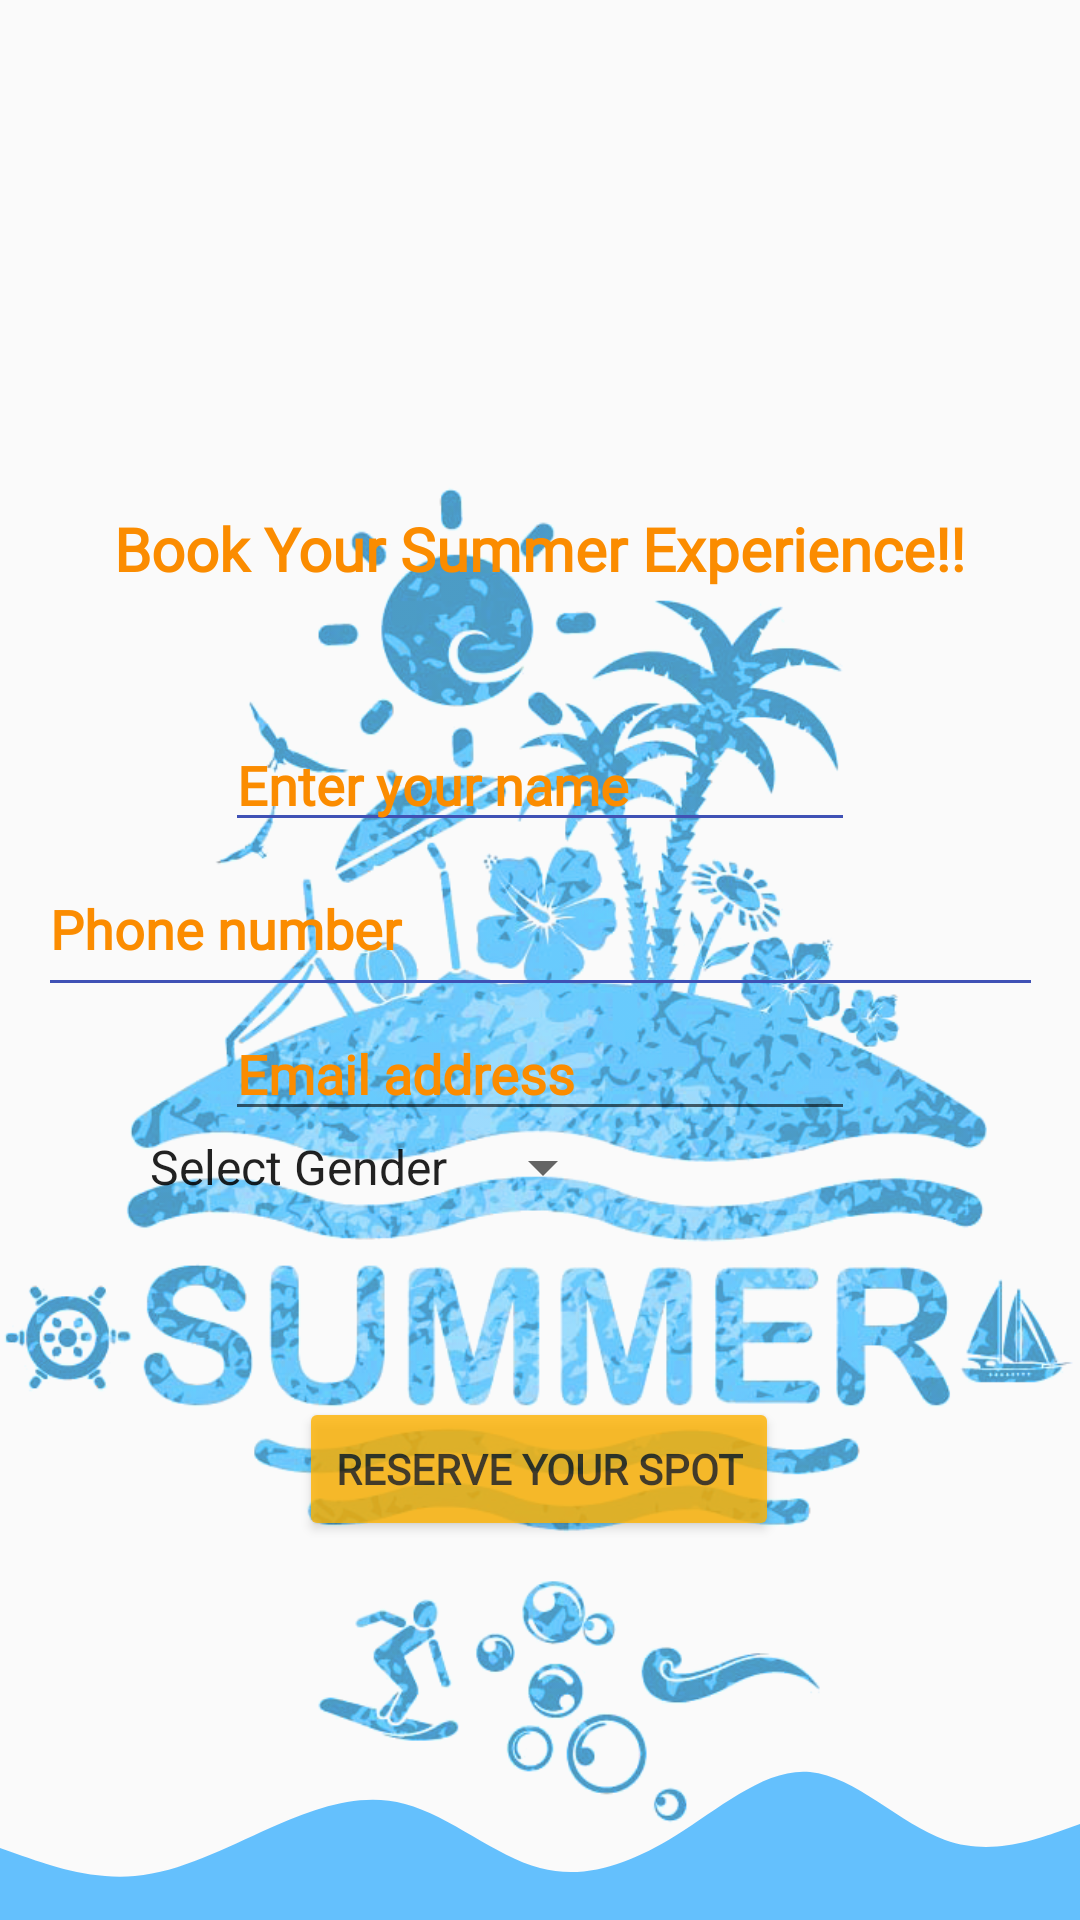

Layout XML and referenced resources for this Android screen:
<!-- AndroidManifest.xml: application theme AppTheme -->
<!-- res/layout/activity_main.xml -->
<?xml version="1.0" encoding="utf-8"?>
<androidx.constraintlayout.widget.ConstraintLayout xmlns:android="http://schemas.android.com/apk/res/android"
    xmlns:app="http://schemas.android.com/apk/res-auto"
    xmlns:tools="http://schemas.android.com/tools"
    android:layout_width="match_parent"
    android:layout_height="match_parent"
    android:backgroundTint="#2196F3"
    android:foregroundTint="#FFFFFF"
    android:id="@+id/mainActivity"
    tools:context=".MainActivity">


    
    <ImageView
        android:id="@+id/imageView"
        android:layout_width="0dp"
        android:layout_height="224dp"
        android:contentDescription="@string/backgroundsvg"
        android:scaleType="fitEnd"
        app:layout_constraintBottom_toBottomOf="parent"
        app:layout_constraintEnd_toEndOf="parent"
        app:layout_constraintHorizontal_bias="1.0"
        app:layout_constraintStart_toStartOf="parent"
        app:layout_constraintTop_toTopOf="parent"
        app:layout_constraintVertical_bias="1.0"
        app:srcCompat="@drawable/wave" />

    <ImageView
        android:id="@+id/imageView3"
        android:layout_width="0dp"
        android:layout_height="499dp"
        android:alpha="0.7"
        android:contentDescription="@string/summer"
        android:fitsSystemWindows="false"
        app:layout_constraintBottom_toBottomOf="@+id/imageView"
        app:layout_constraintEnd_toEndOf="parent"
        app:layout_constraintHorizontal_bias="1.0"
        app:layout_constraintStart_toStartOf="parent"
        app:layout_constraintTop_toTopOf="parent"
        app:layout_constraintVertical_bias="1.0"
        app:srcCompat="@drawable/pngwing_com__43_" />

    <ImageView
        android:id="@+id/imageView4"
        android:layout_width="188dp"
        android:layout_height="140dp"
        android:contentDescription="@string/luggage"
        app:layout_constraintBottom_toBottomOf="@+id/imageView"
        app:layout_constraintEnd_toEndOf="parent"
        app:layout_constraintHorizontal_bias="0.497"
        app:layout_constraintStart_toStartOf="parent"
        app:layout_constraintTop_toTopOf="parent"
        app:layout_constraintVertical_bias="0.057"
        app:srcCompat="@drawable/pngwing_com" />

    <TextView
        android:id="@+id/textView"
        android:layout_width="wrap_content"
        android:layout_height="wrap_content"
        android:fontFamily="@font/coiny"
        android:text="@string/summerTrip"
        android:textAlignment="center"
        android:textColor="#FB8C00"
        android:textSize="20sp"
        android:textStyle="bold"
        app:layout_constraintBottom_toBottomOf="@+id/imageView"
        app:layout_constraintEnd_toEndOf="parent"
        app:layout_constraintHorizontal_bias="0.495"
        app:layout_constraintStart_toStartOf="parent"
        app:layout_constraintTop_toTopOf="parent"
        app:layout_constraintVertical_bias="0.276" />


    
    <EditText
        android:id="@+id/editTextPersonName"
        android:layout_width="wrap_content"
        android:layout_height="wrap_content"
        android:backgroundTint="#3F51B5"
        android:ems="10"
        android:fontFamily="@font/coiny"
        android:hint="@string/nameField"
        android:inputType="textPersonName"
        android:shadowColor="#673AB7"
        android:textAlignment="viewStart"
        android:autofillHints=""
        android:textColorHint="#FB8C00"
        android:textSize="18sp"
        android:textStyle="bold"
        app:layout_constraintBottom_toTopOf="@id/editTextPhone"
        app:layout_constraintEnd_toEndOf="parent"
        app:layout_constraintStart_toStartOf="parent"
        app:layout_constraintTop_toTopOf="parent"
        android:textColor="#5E35B1"
        app:layout_constraintVertical_chainStyle="packed" />

    <EditText
        android:id="@+id/editTextPhone"
        android:layout_width="335dp"
        android:layout_height="55dp"
        android:backgroundTint="#3F51B5"
        android:ems="10"
        android:fontFamily="@font/coiny"
        android:hint="@string/Phone"
        android:inputType="phone"
        android:shadowColor="#673AB7"
        android:textAlignment="viewStart"
        android:textColor="#B61A1A"
        android:textColorHint="#FB8C00"
        android:textSize="18sp"
        android:textStyle="bold"
        android:autofillHints=""
        app:layout_constraintEnd_toEndOf="parent"
        app:layout_constraintStart_toStartOf="parent"
        app:layout_constraintBottom_toTopOf="@id/editTextEmailAddress"
        app:layout_constraintTop_toBottomOf="@id/editTextPersonName" />

    <EditText
        android:id="@+id/editTextEmailAddress"
        android:layout_width="wrap_content"
        android:layout_height="wrap_content"
        android:autofillHints=""
        android:ems="10"
        android:fontFamily="@font/coiny"
        android:hint="@string/Email"
        android:inputType="textEmailAddress"
        android:textAlignment="viewStart"
        android:textColor="#43A047"
        android:textColorHint="#FB8C00"
        android:textStyle="bold"
        app:layout_constraintBottom_toTopOf="@id/spinner"
        app:layout_constraintEnd_toEndOf="parent"
        app:layout_constraintStart_toStartOf="parent"
        app:layout_constraintTop_toBottomOf="@id/editTextPhone" />

    <Spinner
        android:id="@+id/spinner"
        android:layout_width="wrap_content"
        android:layout_height="wrap_content"
        android:dropDownWidth="wrap_content"
        android:entries="@array/sexGroup"
        android:foreground="@drawable/wave"
        android:foregroundGravity="fill_vertical|fill"
        android:spinnerMode="dropdown"
        android:textAlignment="inherit"
        app:layout_constraintBottom_toBottomOf="parent"
        app:layout_constraintEnd_toEndOf="parent"
        app:layout_constraintHorizontal_bias="0.213"
        app:layout_constraintStart_toStartOf="parent"
        app:layout_constraintTop_toBottomOf="@id/editTextEmailAddress" />


    
    <Button
        android:id="@+id/button"
        android:layout_width="wrap_content"
        android:layout_height="wrap_content"
        android:alpha="0.8"
        android:backgroundTint="#FFB300"
        android:elevation="16dp"
        android:fontFamily="@font/coiny"
        android:foregroundTint="#3F51B5"
        android:hapticFeedbackEnabled="true"
        android:shadowColor="#3F51B5"
        android:text="@string/Button"
        android:textStyle="bold"
        app:layout_constraintBottom_toBottomOf="@+id/imageView"
        app:layout_constraintEnd_toEndOf="parent"
        app:layout_constraintHorizontal_bias="0.498"
        app:layout_constraintStart_toStartOf="parent"
        app:layout_constraintTop_toBottomOf="@+id/spinner"
        app:layout_constraintVertical_bias="0.34" />

</androidx.constraintlayout.widget.ConstraintLayout>
<!-- resources referenced by this layout -->
<resources>
  <string-array name="sexGroup">
          <item>Select Gender</item>
          <item>Male</item>
          <item>Female</item>
          <item>Unspecified</item>
      </string-array>
  <!-- drawable pngwing_com__43_: png bitmap (drawable, 514461 bytes) -->
  <!-- drawable wave (drawable) -->
  <vector xmlns:android="http://schemas.android.com/apk/res/android"
      android:width="1440dp"
      android:height="320dp"
      android:viewportWidth="1440"
      android:viewportHeight="320">
    <path
        android:pathData="M0,224L30,234.7C60,245 120,267 180,261.3C240,256 300,224 360,197.3C420,171 480,149 540,165.3C600,181 660,235 720,250.7C780,267 840,245 900,208C960,171 1020,117 1080,122.7C1140,128 1200,192 1260,213.3C1320,235 1380,213 1410,202.7L1440,192L1440,320L1410,320C1380,320 1320,320 1260,320C1200,320 1140,320 1080,320C1020,320 960,320 900,320C840,320 780,320 720,320C660,320 600,320 540,320C480,320 420,320 360,320C300,320 240,320 180,320C120,320 60,320 30,320L0,320Z"
        android:fillColor="#0099ff"
        android:fillAlpha="0.6"/>
  </vector>
  <string name="Button">Reserve Your Spot</string>
  <string name="Email">Email address</string>
  <string name="Phone">Phone number</string>
  <string name="backgroundsvg">backgroundSvg</string>
  <string name="luggage">luggage</string>
  <string name="nameField">Enter your name</string>
  <string name="summer">summerbackground</string>
  <string name="summerTrip">Book Your Summer Experience!!</string>
  <style name="AppTheme" parent="Theme.AppCompat.Light.NoActionBar">
          
          <item name="colorPrimary">@android:color/holo_orange_light</item>
          <item name="colorPrimaryDark">#0099ff</item>
          <item name="colorAccent">@android:color/holo_blue_light</item>
      </style>
</resources>
